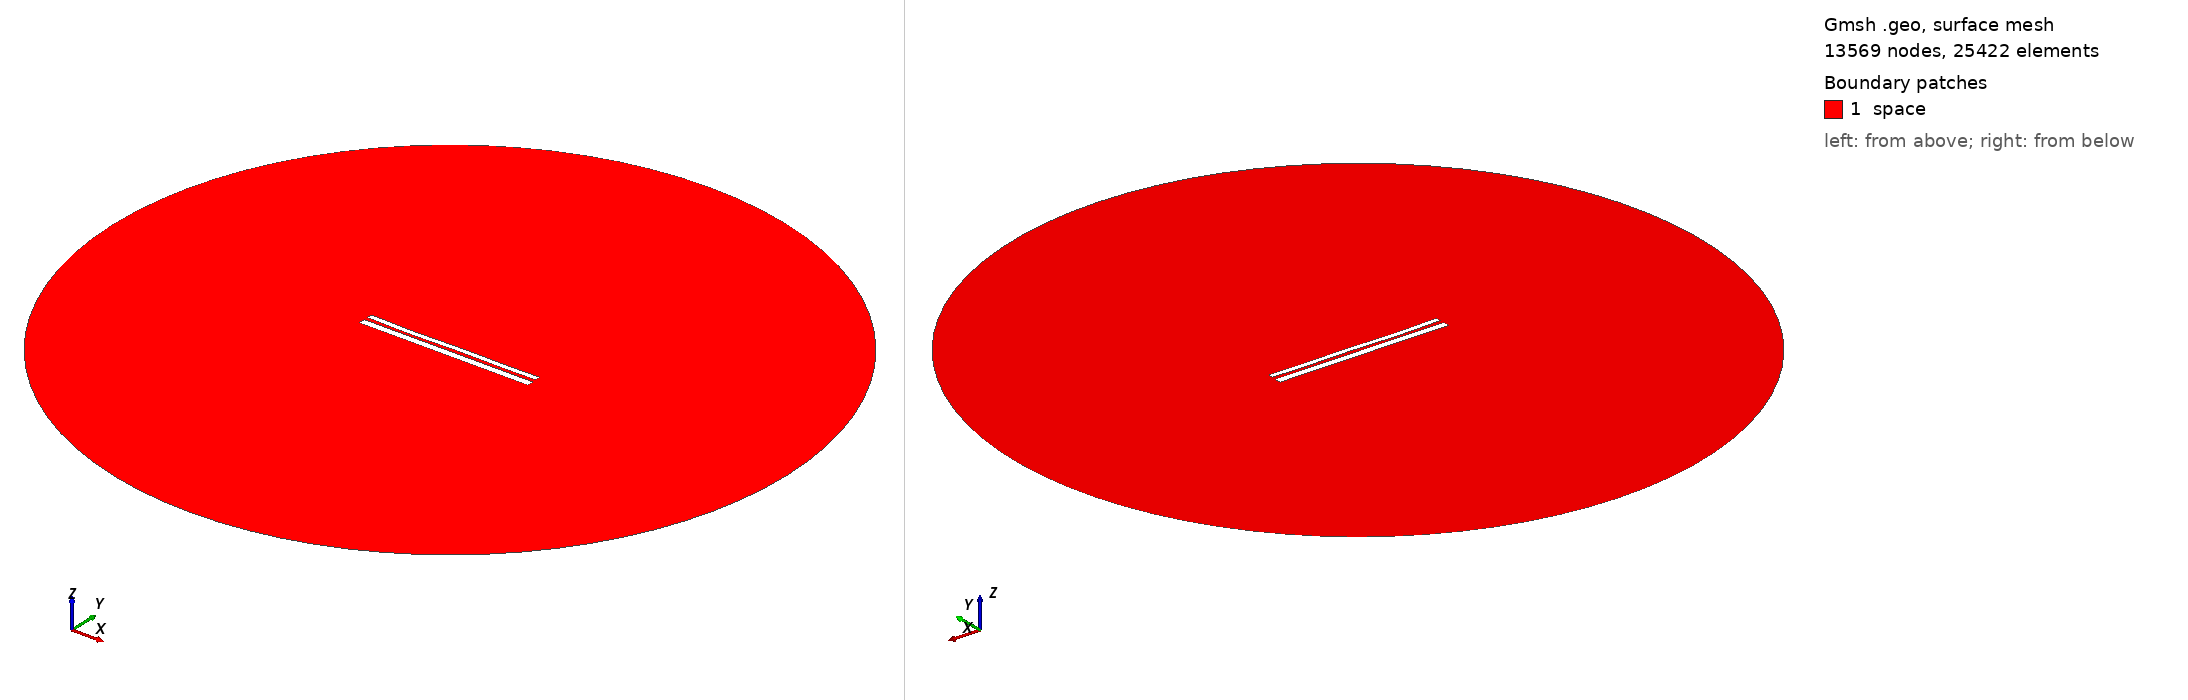

Gmsh geometry script, surface-meshed: 13569 nodes, 25422 surface elements. Boundary patches (legend numbers): 1 space. Left view from above one corner, right view from below the opposite corner. Legend entries are the model's physical surfaces. The drawing asked Gmsh for element sizes between 1% and 20% of the model's largest extent; the script's own settings can give other sizes.

=== 10626.geo (drawn) ===
//---------------------------------------
// Geometry kernel
//---------------------------------------

SetFactory("OpenCASCADE");



//---------------------------------------
// Parameters of the geometry
//---------------------------------------

// Overetch of the upper plate
overetch = 0.375;

// Distance between the plates
distance = 2.0;

// Discretization over the x axis (for the deformation)
nx = 50; 

// Length of the plate
L = 100 - overetch; 

// Number of modes
n = 4; 

// 1st mode coefficient
coeff(1) = -0.15;
beta(1) = 0.596864 * 3.1415926535 / L;

// 2nd mode coefficient
coeff(2) = -0.15;
beta(2) = 1.49418 * 3.1415926535 / L;

// 3rd mode coefficient
coeff(3) = -0.15;
beta(3) = 2.50025 * 3.1415926535 / L;

// 4th mode coefficient
coeff(4) = -0.15;
beta(4) = 3.49999 * 3.1415926535 / L;



//---------------------------------------
// Upper plate (deformed rectangle)
//---------------------------------------

// Coordiantes of the upper plate
xmin = -50;
xmax = 50 - overetch;

// Height of the upper plate
yheight = 4 - 2 * overetch;

// Indexes of the points
UpperID[] = {};
LowerID[] = {};
LeftID[] = {};
RightID[] = {};

// Point index
p = 1;

// Horizontal edges
For i In {1:nx}
    x = xmin + (i-1)*(xmax - xmin)/(nx-1);

    y_bottom = distance / 2 + overetch;
    For j In {1:n}
        C = (Cosh(beta(j)*L) + Cos(beta(j)*L)) / (Sinh(beta(j)*L) + Sin(beta(j)*L));
        y_bottom  = y_bottom + coeff(j) * (Cosh(beta(j)*(x+50)) - Cos(beta(j)*(x+50)) - C * (Sinh(beta(j)*(x+50)) - Sin(beta(j)*(x+50))));
    EndFor

    y_top = y_bottom + yheight;

    Point(p) = {x, y_top, 0, 1.0};
    UpperID[i] = p;
    p = p + 1;

    Point(p) = {x, y_bottom, 0, 1.0};
    LowerID[i] = p;
    p = p + 1;
EndFor

// Create point lists
UpperPts[] = {}; LowerPts[] = {};
For i In {1:nx}
  UpperPts[] += {UpperID[i]};
  LowerPts[] += {LowerID[i]};
EndFor

// Build splines
Spline(1) = {UpperPts[]};
Spline(2) = {LowerPts[]};
Line(3) = {LowerPts[nx-1], UpperPts[nx-1]};
Line(4) = {LowerPts[0], UpperPts[0]};

// Build the plane surface
Curve Loop(1) = {2, 3, -1, -4};
Plane Surface(1) = {1};



//---------------------------------------
// Lower plate (rectangle)
//---------------------------------------

// Vertices
Point(1001) = {-50, -1, 0, 1.0};
Point(1002) = { 50, -1, 0, 1.0};
Point(1003) = { 50,  -5, 0, 1.0};
Point(1004) = {-50,  -5, 0, 1.0};

// Edges
Line(5) = {1001, 1002};
Line(6) = {1002, 1003};
Line(7) = {1003, 1004};
Line(8) = {1004, 1001};

// Plane surface
Line Loop(2) = {5, 6, 7, 8};
Plane Surface(2) = {2}; 



//---------------------------------------
// Outer (fictious) boundary
//---------------------------------------

// Points
Point(1005) = {0, 0, 0};       // Center
Point(1006) = {200, 0, 0};     // Start point
Point(1007) = {0, 200, 0};     // 90 degrees
Point(1008) = {-200, 0, 0};    // 180 degrees
Point(1009) = {0, -200, 0};    // 270 degrees

// Circle arcs (each needs start, center, end)
Circle(9) = {1006, 1005, 1007};
Circle(10) = {1007, 1005, 1008};
Circle(11) = {1008, 1005, 1009};
Circle(12) = {1009, 1005, 1006};

// Plane surface for the entire domain
Curve Loop(3) = {9, 10, 11, 12};
Surface(3) = {3};

// Subtract the plates from the whole domain to obtain the actual domain where we want to solve the equations
BooleanDifference{ Surface{3}; Delete; }{ Surface{1}; Surface{2}; Delete; }




//---------------------------------------
// Transfinite Lines/Curves
//---------------------------------------

// Set the number of points on the boundaries
r = 7;

// Plates
Transfinite Curve {1, 2} = 50*r Using Progression 1;
Transfinite Curve {3, 4} = 2*r Using Progression 1;
Transfinite Line {5, 7} = 50*r Using Progression 1;
Transfinite Line {6, 8} = 2*r Using Progression 1;

// Outer boundary
Transfinite Line {9, 10, 11, 12} = 20 Using Progression 1;



//---------------------------------------
// Physical groups
//---------------------------------------                

// Physical curves (boundaries)
Physical Line("force_segment", 10) = {2};
Physical Line("upper_plate", 11) = {1, 3, 4};
Physical Line("lower_plate", 12) = {5, 6, 7, 8};
Physical Line("boundary", 20) = {9, 10, 11, 12};

// Physical Surfaces
Physical Surface("space", 30) = {3};



//---------------------------------------
// 6. Generate the Mesh
//---------------------------------------

// 2D mesh generation
Mesh 2;
